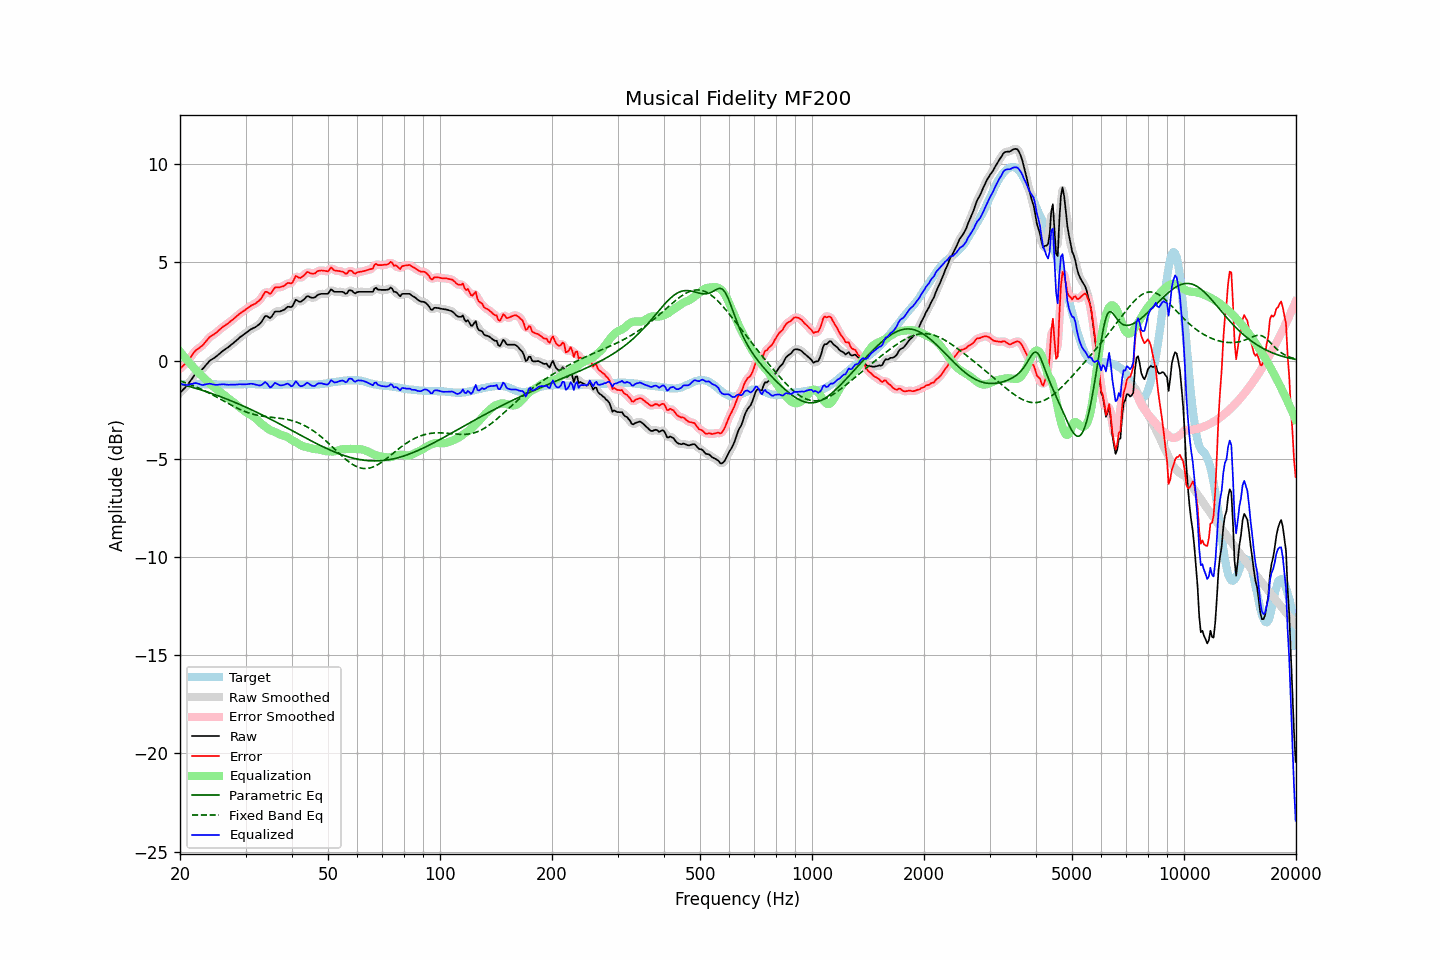

The file beside this chart, header and first rows:
frequency, raw, error, smoothed, error_smoothed, equalization, parametric_eq, fixed_band_eq, equalized_raw, equalized_smoothed, target
20.00, -1.65, -0.42, -1.64, -0.42, 0.46, -1.19, -1.03, -1.19, -1.19, -1.23
20.20, -1.56, -0.34, -1.56, -0.34, 0.36, -1.21, -1.06, -1.20, -1.21, -1.22
20.40, -1.47, -0.26, -1.48, -0.27, 0.26, -1.23, -1.09, -1.21, -1.22, -1.21
20.61, -1.39, -0.18, -1.39, -0.18, 0.16, -1.25, -1.11, -1.23, -1.23, -1.21
20.81, -1.30, -0.10, -1.30, -0.10, 0.06, -1.27, -1.14, -1.24, -1.24, -1.20
21.02, -1.21, -0.01, -1.20, -0.00, -0.03, -1.30, -1.17, -1.24, -1.24, -1.20
21.23, -1.09, 0.10, -1.09, 0.10, -0.13, -1.32, -1.21, -1.22, -1.22, -1.19
21.44, -0.97, 0.22, -0.97, 0.22, -0.22, -1.34, -1.24, -1.19, -1.19, -1.19
21.66, -0.86, 0.33, -0.85, 0.34, -0.32, -1.37, -1.27, -1.18, -1.17, -1.19
21.87, -0.74, 0.45, -0.74, 0.44, -0.41, -1.39, -1.30, -1.15, -1.15, -1.19
22.09, -0.65, 0.53, -0.66, 0.53, -0.49, -1.42, -1.34, -1.14, -1.15, -1.18
22.31, -0.59, 0.59, -0.59, 0.60, -0.58, -1.44, -1.37, -1.17, -1.17, -1.18
22.54, -0.54, 0.65, -0.54, 0.65, -0.66, -1.47, -1.41, -1.20, -1.20, -1.19
22.76, -0.49, 0.71, -0.49, 0.71, -0.74, -1.49, -1.45, -1.22, -1.22, -1.20
22.99, -0.43, 0.77, -0.42, 0.78, -0.81, -1.52, -1.49, -1.24, -1.23, -1.20
23.22, -0.34, 0.86, -0.34, 0.86, -0.89, -1.54, -1.52, -1.23, -1.23, -1.20
23.45, -0.24, 0.97, -0.24, 0.96, -0.97, -1.57, -1.56, -1.21, -1.21, -1.21
23.69, -0.15, 1.06, -0.14, 1.07, -1.05, -1.60, -1.61, -1.20, -1.19, -1.21
23.92, -0.05, 1.16, -0.06, 1.15, -1.12, -1.63, -1.65, -1.17, -1.18, -1.21
24.16, 0.02, 1.23, 0.01, 1.22, -1.20, -1.65, -1.69, -1.18, -1.19, -1.21
24.40, 0.07, 1.28, 0.07, 1.28, -1.27, -1.68, -1.73, -1.20, -1.20, -1.21
24.65, 0.12, 1.33, 0.12, 1.33, -1.34, -1.71, -1.78, -1.22, -1.22, -1.21
24.89, 0.18, 1.39, 0.18, 1.39, -1.41, -1.74, -1.82, -1.23, -1.23, -1.21
25.14, 0.24, 1.45, 0.24, 1.46, -1.47, -1.77, -1.86, -1.23, -1.23, -1.21
25.39, 0.31, 1.53, 0.31, 1.53, -1.53, -1.80, -1.91, -1.22, -1.22, -1.22
25.65, 0.38, 1.60, 0.38, 1.60, -1.60, -1.83, -1.95, -1.22, -1.21, -1.22
25.91, 0.45, 1.67, 0.45, 1.67, -1.66, -1.86, -2.00, -1.21, -1.21, -1.22
26.16, 0.52, 1.74, 0.51, 1.73, -1.72, -1.89, -2.04, -1.20, -1.21, -1.22
26.43, 0.57, 1.79, 0.57, 1.79, -1.79, -1.92, -2.09, -1.22, -1.21, -1.22
26.69, 0.63, 1.85, 0.63, 1.85, -1.85, -1.96, -2.14, -1.22, -1.22, -1.22
26.96, 0.68, 1.90, 0.69, 1.91, -1.91, -1.99, -2.18, -1.23, -1.23, -1.22
27.23, 0.75, 1.97, 0.75, 1.97, -1.98, -2.02, -2.23, -1.23, -1.23, -1.22
27.50, 0.82, 2.04, 0.81, 2.03, -2.04, -2.05, -2.27, -1.22, -1.23, -1.22
27.77, 0.88, 2.10, 0.88, 2.10, -2.11, -2.09, -2.31, -1.22, -1.22, -1.22
28.05, 0.95, 2.17, 0.95, 2.17, -2.17, -2.12, -2.35, -1.22, -1.22, -1.22
28.33, 1.02, 2.24, 1.02, 2.24, -2.24, -2.16, -2.40, -1.22, -1.22, -1.22
28.62, 1.09, 2.31, 1.09, 2.31, -2.31, -2.19, -2.44, -1.22, -1.21, -1.22
28.90, 1.17, 2.38, 1.16, 2.38, -2.37, -2.23, -2.47, -1.20, -1.21, -1.21
29.19, 1.23, 2.44, 1.23, 2.44, -2.44, -2.26, -2.51, -1.21, -1.21, -1.21
29.48, 1.29, 2.50, 1.29, 2.50, -2.50, -2.30, -2.55, -1.21, -1.21, -1.21
29.78, 1.35, 2.55, 1.35, 2.55, -2.56, -2.33, -2.58, -1.21, -1.21, -1.20
30.08, 1.41, 2.61, 1.41, 2.61, -2.62, -2.37, -2.61, -1.21, -1.21, -1.20
30.38, 1.47, 2.67, 1.47, 2.67, -2.67, -2.41, -2.64, -1.20, -1.20, -1.20
30.68, 1.53, 2.73, 1.53, 2.73, -2.72, -2.45, -2.67, -1.19, -1.19, -1.20
30.99, 1.59, 2.79, 1.58, 2.78, -2.77, -2.48, -2.69, -1.18, -1.18, -1.20
31.30, 1.63, 2.83, 1.63, 2.83, -2.81, -2.52, -2.72, -1.18, -1.18, -1.20
31.61, 1.67, 2.87, 1.67, 2.87, -2.87, -2.56, -2.74, -1.20, -1.20, -1.20
31.93, 1.71, 2.91, 1.71, 2.92, -2.93, -2.60, -2.76, -1.22, -1.22, -1.20
32.24, 1.77, 2.98, 1.76, 2.97, -3.01, -2.64, -2.78, -1.24, -1.24, -1.21
32.57, 1.83, 3.04, 1.83, 3.04, -3.09, -2.68, -2.80, -1.26, -1.26, -1.21
32.89, 1.90, 3.11, 1.91, 3.12, -3.17, -2.72, -2.81, -1.27, -1.26, -1.21
33.22, 2.01, 3.23, 2.03, 3.24, -3.24, -2.76, -2.82, -1.23, -1.21, -1.22
33.55, 2.14, 3.36, 2.15, 3.37, -3.30, -2.80, -2.84, -1.16, -1.15, -1.22
33.89, 2.27, 3.50, 2.23, 3.46, -3.36, -2.84, -2.85, -1.09, -1.13, -1.23
34.23, 2.27, 3.50, 2.25, 3.48, -3.42, -2.88, -2.86, -1.15, -1.17, -1.23
34.57, 2.22, 3.45, 2.22, 3.45, -3.48, -2.93, -2.87, -1.26, -1.26, -1.23
34.92, 2.16, 3.39, 2.20, 3.43, -3.53, -2.97, -2.88, -1.37, -1.33, -1.23
35.27, 2.24, 3.47, 2.26, 3.49, -3.57, -3.01, -2.89, -1.33, -1.31, -1.23
35.62, 2.37, 3.60, 2.36, 3.59, -3.60, -3.05, -2.89, -1.23, -1.24, -1.23
35.97, 2.49, 3.72, 2.45, 3.68, -3.63, -3.09, -2.90, -1.14, -1.17, -1.23
... 635 more rows
